Run: headless pygame with SDL's dummy video driver; simulated clock (each Clock.tick advances the game by its frame time, no real sleeping); random seed 0; keys injected as events and as key.get_pressed() state; mouse plan: one left click at the window centre at the start of phase 2, then a move to the lower-right quarter at the start of phase 3.
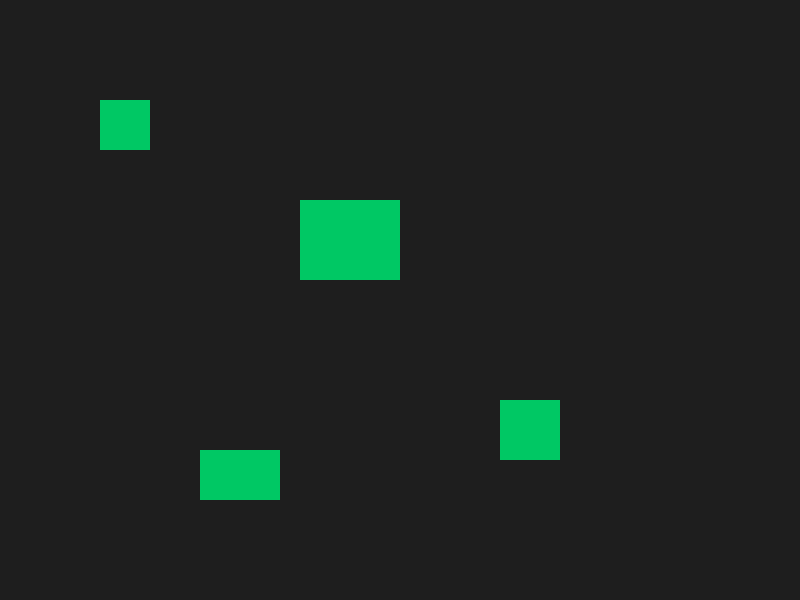
Frame 1 of 4 · flips 1–60 · no input
Frame 2 of 4 · flips 61–180 · clicked the window centre · tapped SPACE, RETURN · held RIGHT (→), D · screen unchanged from frame 1, image omitted
Frame 3 of 4 · flips 181–300 · moved the mouse to the lower-right quarter · held DOWN (↓), S · screen unchanged from frame 2, image omitted
Frame 4 of 4 · flips 301–420 · held LEFT (←), A, UP (↑), W · screen unchanged from frame 3, image omitted

The pygame program that drew these frames:

import pygame
import sys

# Initialize Pygame
pygame.init()
WIDTH, HEIGHT = 800, 600
clock = pygame.time.Clock()


screen = pygame.display.set_mode((WIDTH, HEIGHT))
container = pygame.Surface((WIDTH, HEIGHT))
zoom_level = 1.0

# Camera state
zoom_level = 1.0
min_zoom = 0.2
max_zoom = 5.0
zoom_speed = 1.1

# Position of the top-left of the camera view in world space
camera_x = 0.0
camera_y = 0.0

# Generate a list of static world objects (rectangles) to display
world_rects = [
  pygame.Rect(100, 100, 50, 50),
  pygame.Rect(300, 200, 100, 80),
  pygame.Rect(500, 400, 60, 60),
  pygame.Rect(200, 450, 80, 50),
]

while True:
  for event in pygame.event.get():
    if event.type == pygame.QUIT:
      pygame.quit()
      sys.exit()

    elif event.type == pygame.MOUSEBUTTONDOWN:
      # Check for scroll wheel inputs
      if event.button in (4, 5):  # 4: Scroll Up, 5: Scroll Down
        mouse_x, mouse_y = event.pos

        # 1. Calculate mouse position in world space before zooming
        world_mouse_x = (mouse_x / zoom_level) + camera_x
        world_mouse_y = (mouse_y / zoom_level) + camera_y

        # 2. Update the zoom level factor
        if event.button == 4:  # Zoom In
          zoom_level = min(zoom_level * zoom_speed, max_zoom)
        elif event.button == 5:  # Zoom Out
          zoom_level = max(zoom_level / zoom_speed, min_zoom)

        # 3. Adjust camera position so world mouse aligns with screen mouse
        camera_x = world_mouse_x - (mouse_x / zoom_level)
        camera_y = world_mouse_y - (mouse_y / zoom_level)

  # Drawing phase
  screen.fill((30, 30, 30))

  # Render world objects based on camera offset and zoom scale
  for rect in world_rects:
    pygame.draw.rect(screen, (0, 200, 100), rect)

  pygame.display.flip()
  clock.tick(60)
